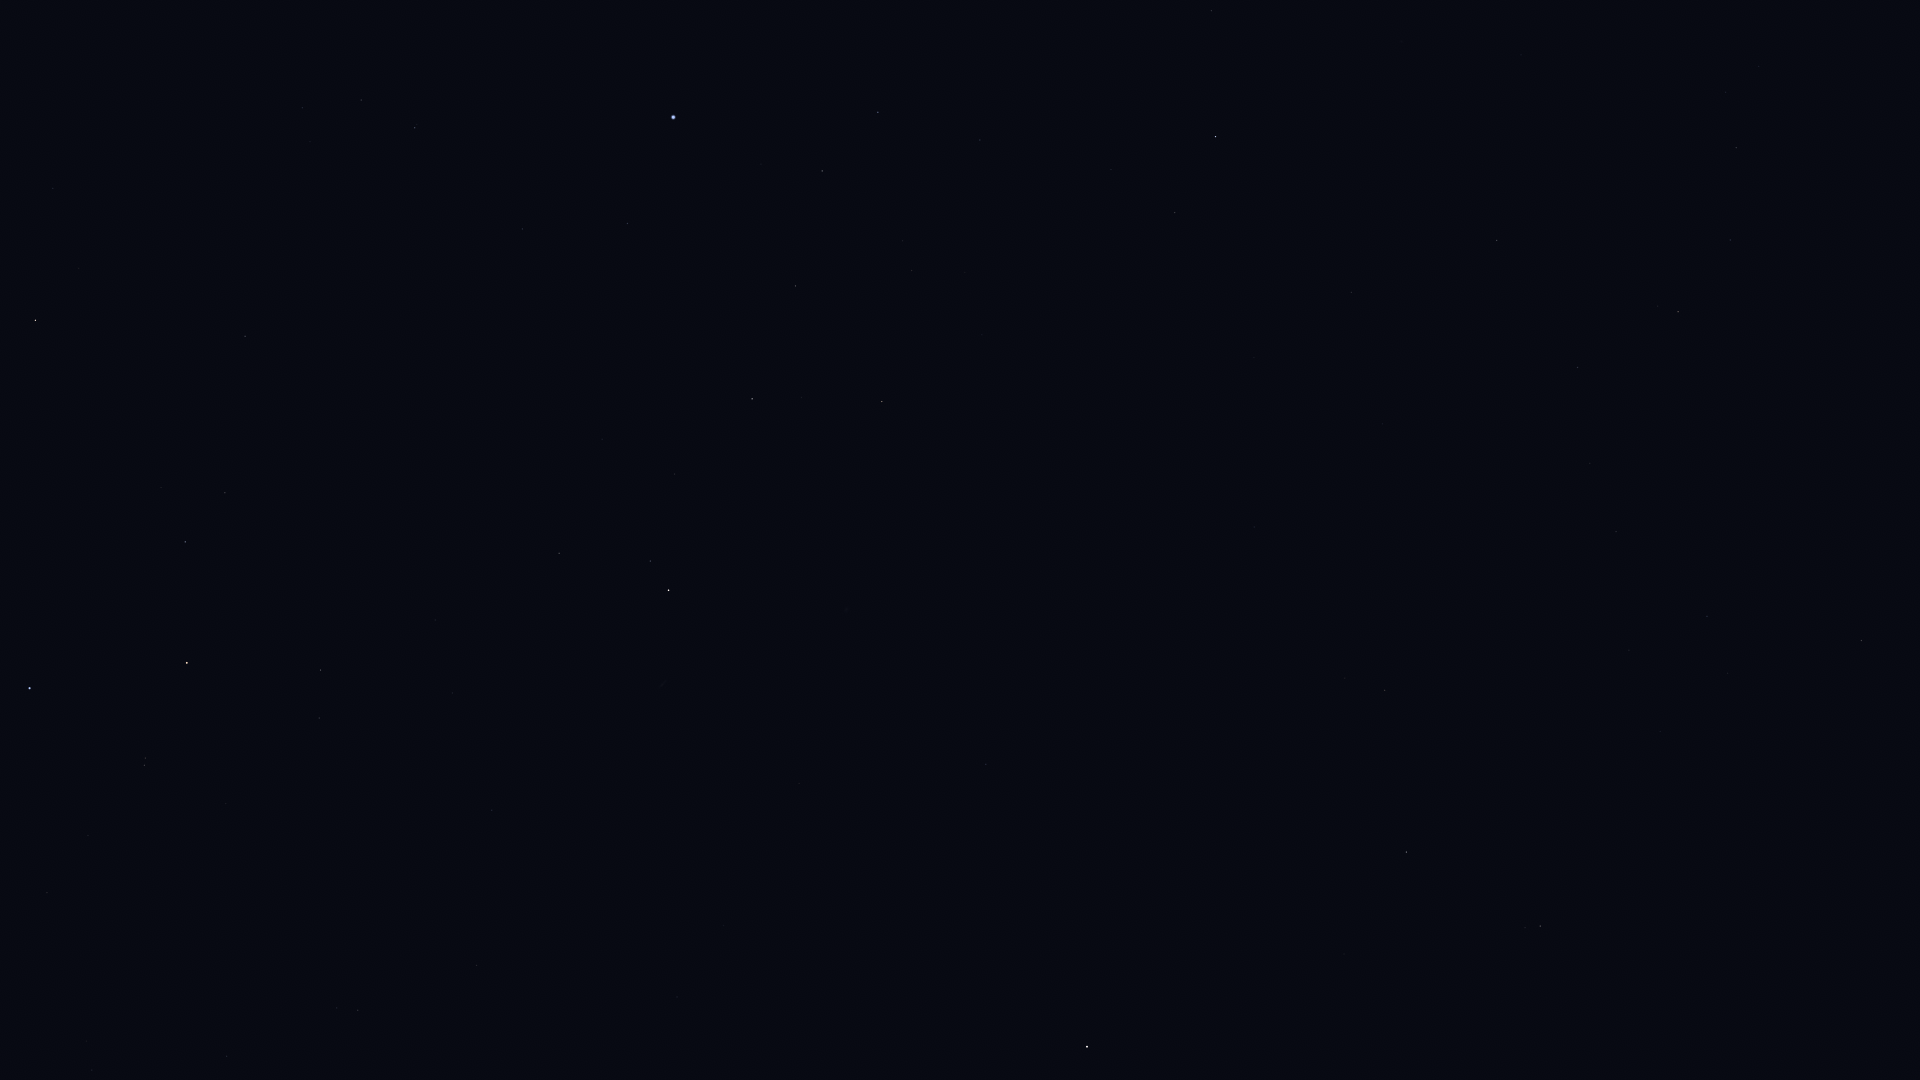

The data file committed next to this chart (first rows):
Star_ID, Name, X, Y
765, HIP 765, 559, 553
1599, HIP 1599, 361, 100
2072, HIP 2072, 650, 561
2081, Ankaa, 668, 590
2484, HIP 2484, 415, 128
3419, Diphda, 1087, 1047
3479, Cocibolca, 965, 868
4577, HIP 4577, 986, 764
5054, Nenque, 857, 545
5348, Wurren, 627, 223
7083, HIP 7083, 795, 286
7588, Achernar, 673, 117
8645, Baten Kaitos, 1540, 926
8837, HIP 8837, 912, 271
9007, HIP 9007, 822, 171
10602, HIP 10602, 878, 112
10826, Mira, 1811, 936
11407, HIP 11407, 980, 140
12413, HIP 12413, 1111, 170
12486, HIP 12486, 1175, 213
12843, HIP 12843, 1616, 532
12961, Koeia, 1531, 450
13147, HIP 13147, 1351, 292
15474, Angetenar, 1590, 463
13701, Azha, 1861, 641
13847, Acamar, 1215, 137
13993, Ayeyarwady, 1628, 423
14146, HIP 14146, 1577, 368
14879, Dalim, 1497, 240
15510, HIP 15510, 1211, 11
15578, Intan, 1420, 133
16611, HIP 16611, 1730, 240
17651, HIP 17651, 1736, 148
109268, Alnair, 29, 688
108375, Itonda, 7, 949
109111, HIP 109111, 47, 893
110130, HIP 110130, 35, 320
110997, HIP 110997, 144, 765
112122, Tiaki, 187, 663
112623, HIP 112623, 185, 542
113246, HIP 113246, 358, 1010
113638, HIP 113638, 225, 493
114131, HIP 114131, 319, 718
114421, HIP 114421, 320, 670
114996, HIP 114996, 245, 336
115102, HIP 115102, 476, 965
116084, Poerava, 291, 322
116231, HIP 116231, 492, 810
